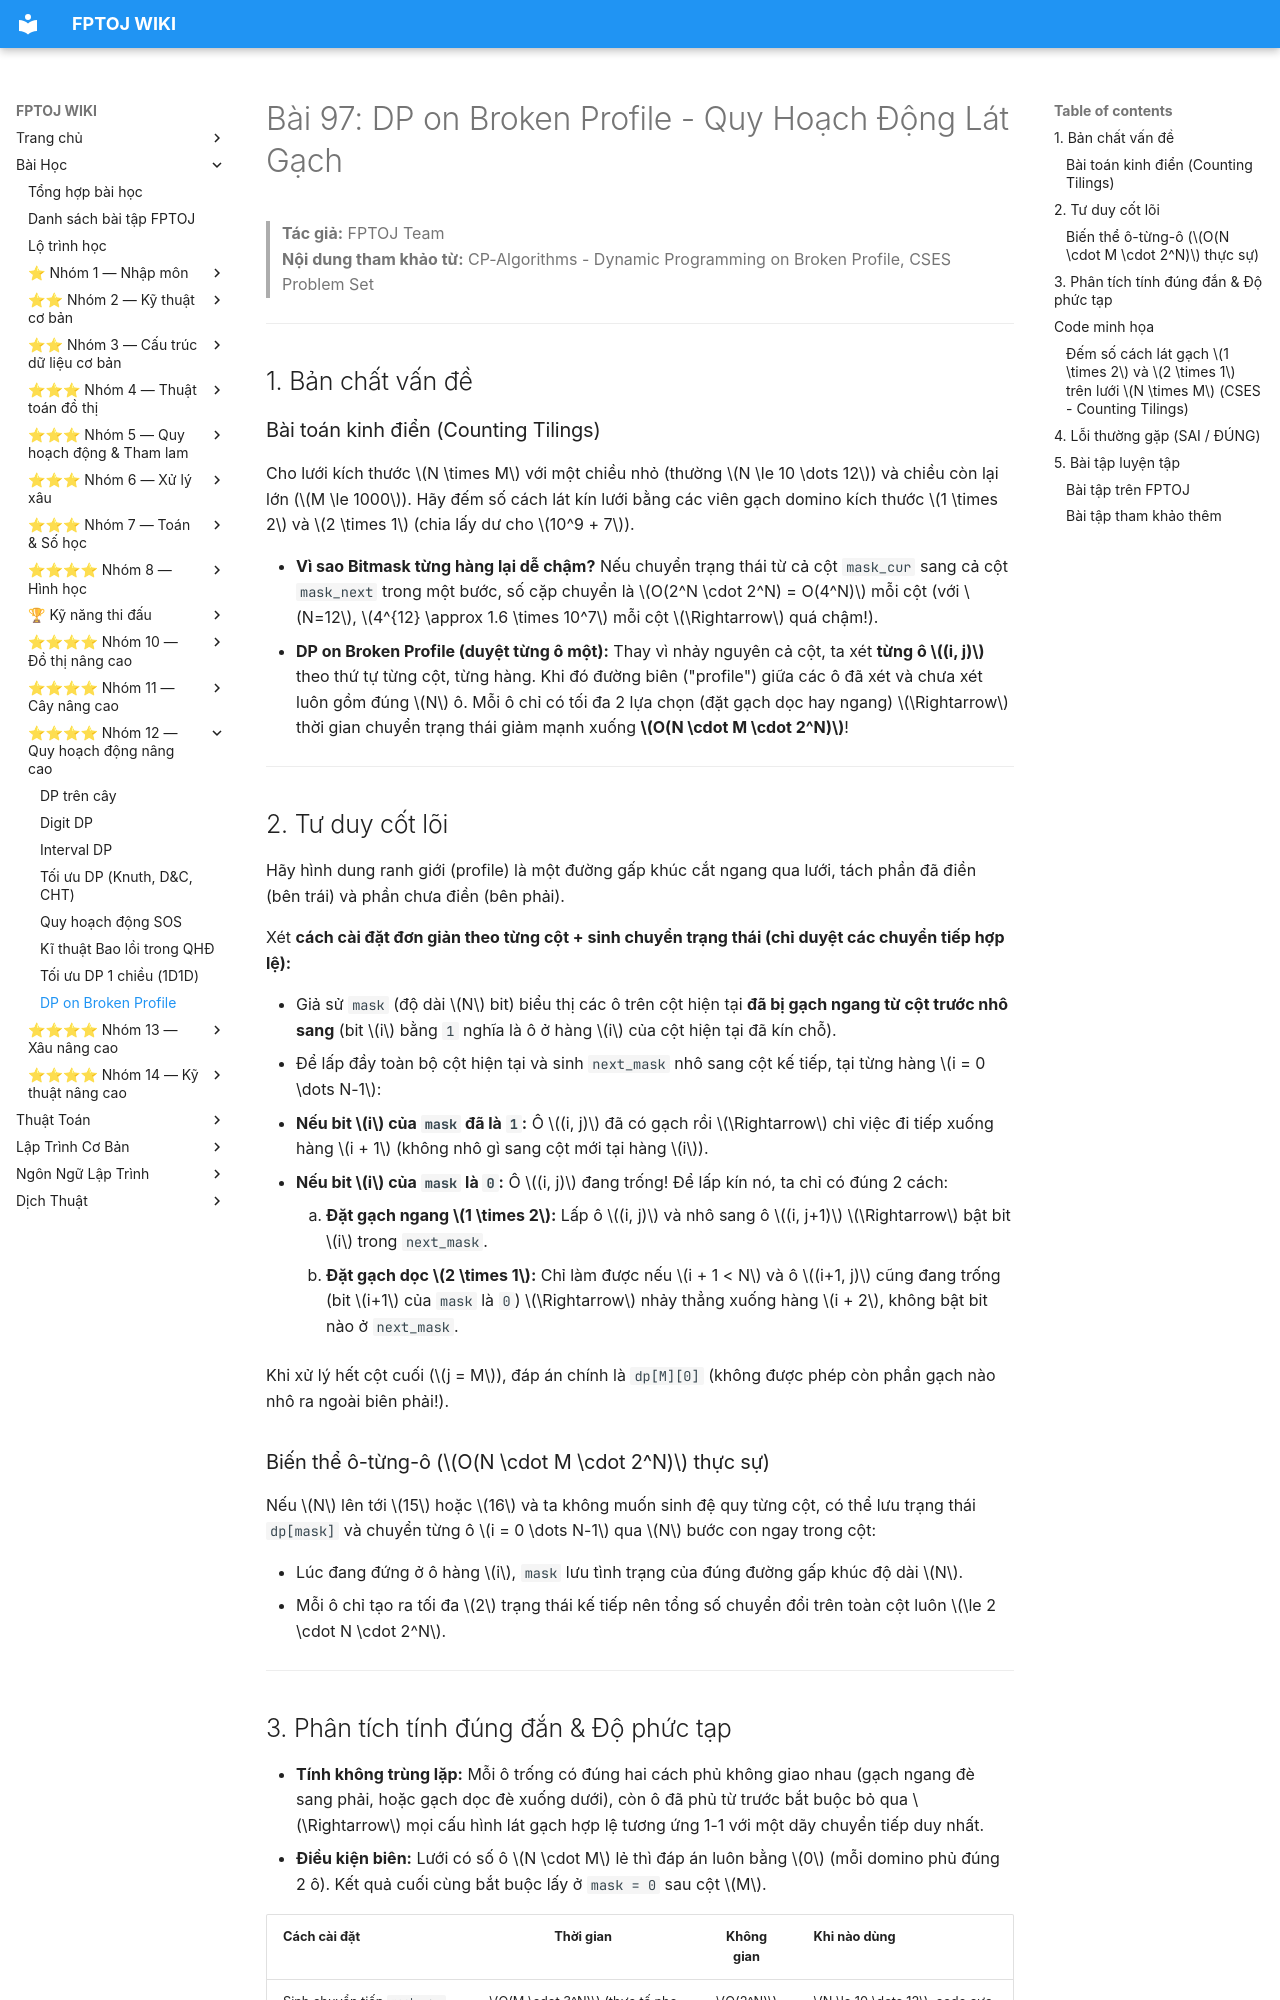

repository: FPTOJ-OJ/fptoj_wiki · page: lessons/dp-broken-profile/index.html · generator: mkdocs

# Bài 97: DP on Broken Profile - Quy Hoạch Động Lát Gạch

> **Tác giả:** FPTOJ Team<br>
> **Nội dung tham khảo từ:** CP-Algorithms - Dynamic Programming on Broken Profile, CSES Problem Set

---

## 1. Bản chất vấn đề

### Bài toán kinh điển (Counting Tilings)

Cho lưới kích thước $N \times M$ với một chiều nhỏ (thường $N \le 10 \dots 12$) và chiều còn lại lớn ($M \le 1000$). Hãy đếm số cách lát kín lưới bằng các viên gạch domino kích thước $1 \times 2$ và $2 \times 1$ (chia lấy dư cho $10^9 + 7$).

- **Vì sao Bitmask từng hàng lại dễ chậm?** Nếu chuyển trạng thái từ cả cột `mask_cur` sang cả cột `mask_next` trong một bước, số cặp chuyển là $O(2^N \cdot 2^N) = O(4^N)$ mỗi cột (với $N=12$, $4^{12} \approx 1.6 \times 10^7$ mỗi cột $\Rightarrow$ quá chậm!).
- **DP on Broken Profile (duyệt từng ô một):** Thay vì nhảy nguyên cả cột, ta xét **từng ô $(i, j)$** theo thứ tự từng cột, từng hàng. Khi đó đường biên ("profile") giữa các ô đã xét và chưa xét luôn gồm đúng $N$ ô. Mỗi ô chỉ có tối đa 2 lựa chọn (đặt gạch dọc hay ngang) $\Rightarrow$ thời gian chuyển trạng thái giảm mạnh xuống **$O(N \cdot M \cdot 2^N)$**!

---

## 2. Tư duy cốt lõi

Hãy hình dung ranh giới (profile) là một đường gấp khúc cắt ngang qua lưới, tách phần đã điền (bên trái) và phần chưa điền (bên phải).

Xét **cách cài đặt đơn giản theo từng cột + sinh chuyển trạng thái (chỉ duyệt các chuyển tiếp hợp lệ):**

- Giả sử `mask` (độ dài $N$ bit) biểu thị các ô trên cột hiện tại **đã bị gạch ngang từ cột trước nhô sang** (bit $i$ bằng `1` nghĩa là ô ở hàng $i$ của cột hiện tại đã kín chỗ).
- Để lấp đầy toàn bộ cột hiện tại và sinh `next_mask` nhô sang cột kế tiếp, tại từng hàng $i = 0 \dots N-1$:
  - **Nếu bit $i$ của `mask` đã là `1`:** Ô $(i, j)$ đã có gạch rồi $\Rightarrow$ chỉ việc đi tiếp xuống hàng $i + 1$ (không nhô gì sang cột mới tại hàng $i$).
  - **Nếu bit $i$ của `mask` là `0`:** Ô $(i, j)$ đang trống! Để lấp kín nó, ta chỉ có đúng 2 cách:
    1. **Đặt gạch ngang $1 \times 2$:** Lấp ô $(i, j)$ và nhô sang ô $(i, j+1)$ $\Rightarrow$ bật bit $i$ trong `next_mask`.
    2. **Đặt gạch dọc $2 \times 1$:** Chỉ làm được nếu $i + 1 < N$ và ô $(i+1, j)$ cũng đang trống (bit $i+1$ của `mask` là `0`) $\Rightarrow$ nhảy thẳng xuống hàng $i + 2$, không bật bit nào ở `next_mask`.

Khi xử lý hết cột cuối ($j = M$), đáp án chính là `dp[M][0]` (không được phép còn phần gạch nào nhô ra ngoài biên phải!).

### Biến thể ô-từng-ô ($O(N \cdot M \cdot 2^N)$ thực sự)

Nếu $N$ lên tới $15$ hoặc $16$ và ta không muốn sinh đệ quy từng cột, có thể lưu trạng thái `dp[mask]` và chuyển từng ô $i = 0 \dots N-1$ qua $N$ bước con ngay trong cột:

- Lúc đang đứng ở ô hàng $i$, `mask` lưu tình trạng của đúng đường gấp khúc độ dài $N$.
- Mỗi ô chỉ tạo ra tối đa $2$ trạng thái kế tiếp nên tổng số chuyển đổi trên toàn cột luôn $\le 2 \cdot N \cdot 2^N$.

---
